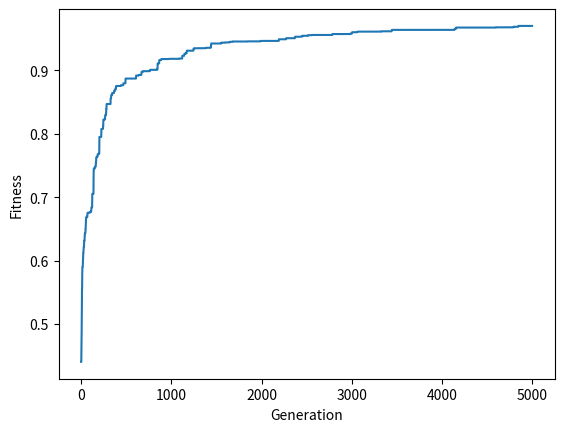
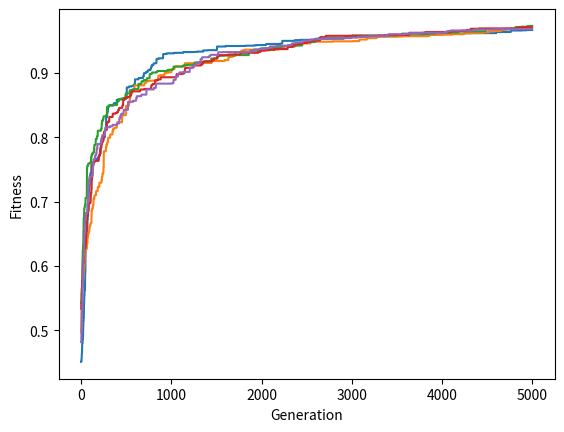
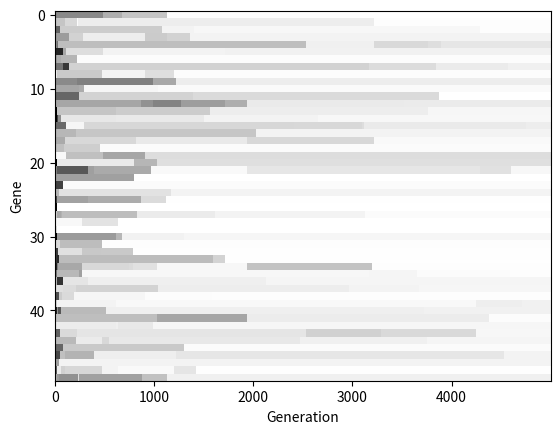

The script that saved these images, in order:
import numpy as np
import matplotlib.pyplot as plt

def MatrixCreate(down,across):
    return np.zeros([down,across])

def MatrixRandomize(matrix):
    return np.random.random(np.shape(matrix))

def MatrixPerturb(matrix, p):
    # perturb the given matrix, replacing entries with probablity p
    replaces = np.random.choice(2,[1,50],p=[1-p,p])
    return matrix-np.multiply(matrix,replaces)+np.multiply(replaces,np.random.random(np.shape(matrix)))

def Fitness(matrix):
    # function for core01
    return np.mean(matrix)

def Evolve(parent,runtime):
    fit = np.zeros(runtime)
    genes = np.zeros([np.shape(parent)[1],runtime])
    for currentGeneration in range(runtime):
        parentFitness = Fitness(parent)
        fit[currentGeneration] = parentFitness
        genes[:,currentGeneration] = parent[0]
        child = MatrixPerturb(parent, .05) 
        childFitness = Fitness(child) 
        if childFitness > parentFitness:
            parent = child
            parentFitness = childFitness

    return fit,genes

if __name__ == '__main__':
    runtime = 5000

    # first just plot 1
    parent = MatrixCreate(1, 50) 
    parent = MatrixRandomize(parent) 
    fit,genes = Evolve(parent,runtime)
    plt.plot(range(runtime),fit)
    plt.xlabel("Generation")
    plt.ylabel("Fitness")
    plt.savefig("figure01.png")
    plt.close()

    # now plot 5
    nruns = 5
    fits = np.zeros([nruns,runtime])

    for i in range(nruns):
        parent = MatrixCreate(1, 50) 
        parent = MatrixRandomize(parent) 
        fit,genes = Evolve(parent,runtime)
        fits[i,:] = fit
        plt.plot(range(runtime),fit)

    plt.xlabel("Generation")
    plt.ylabel("Fitness")
    plt.savefig("figure02.png")
    plt.close()
    
    # first just plot 1
    parent = MatrixCreate(1, 50) 
    parent = MatrixRandomize(parent) 
    fit,genes = Evolve(parent,runtime)
    plt.imshow(genes, cmap=plt.cm.gray, aspect='auto', interpolation='nearest')
    plt.xlabel("Generation")
    plt.ylabel("Gene")
    plt.savefig("figure03.png")
    plt.close()
